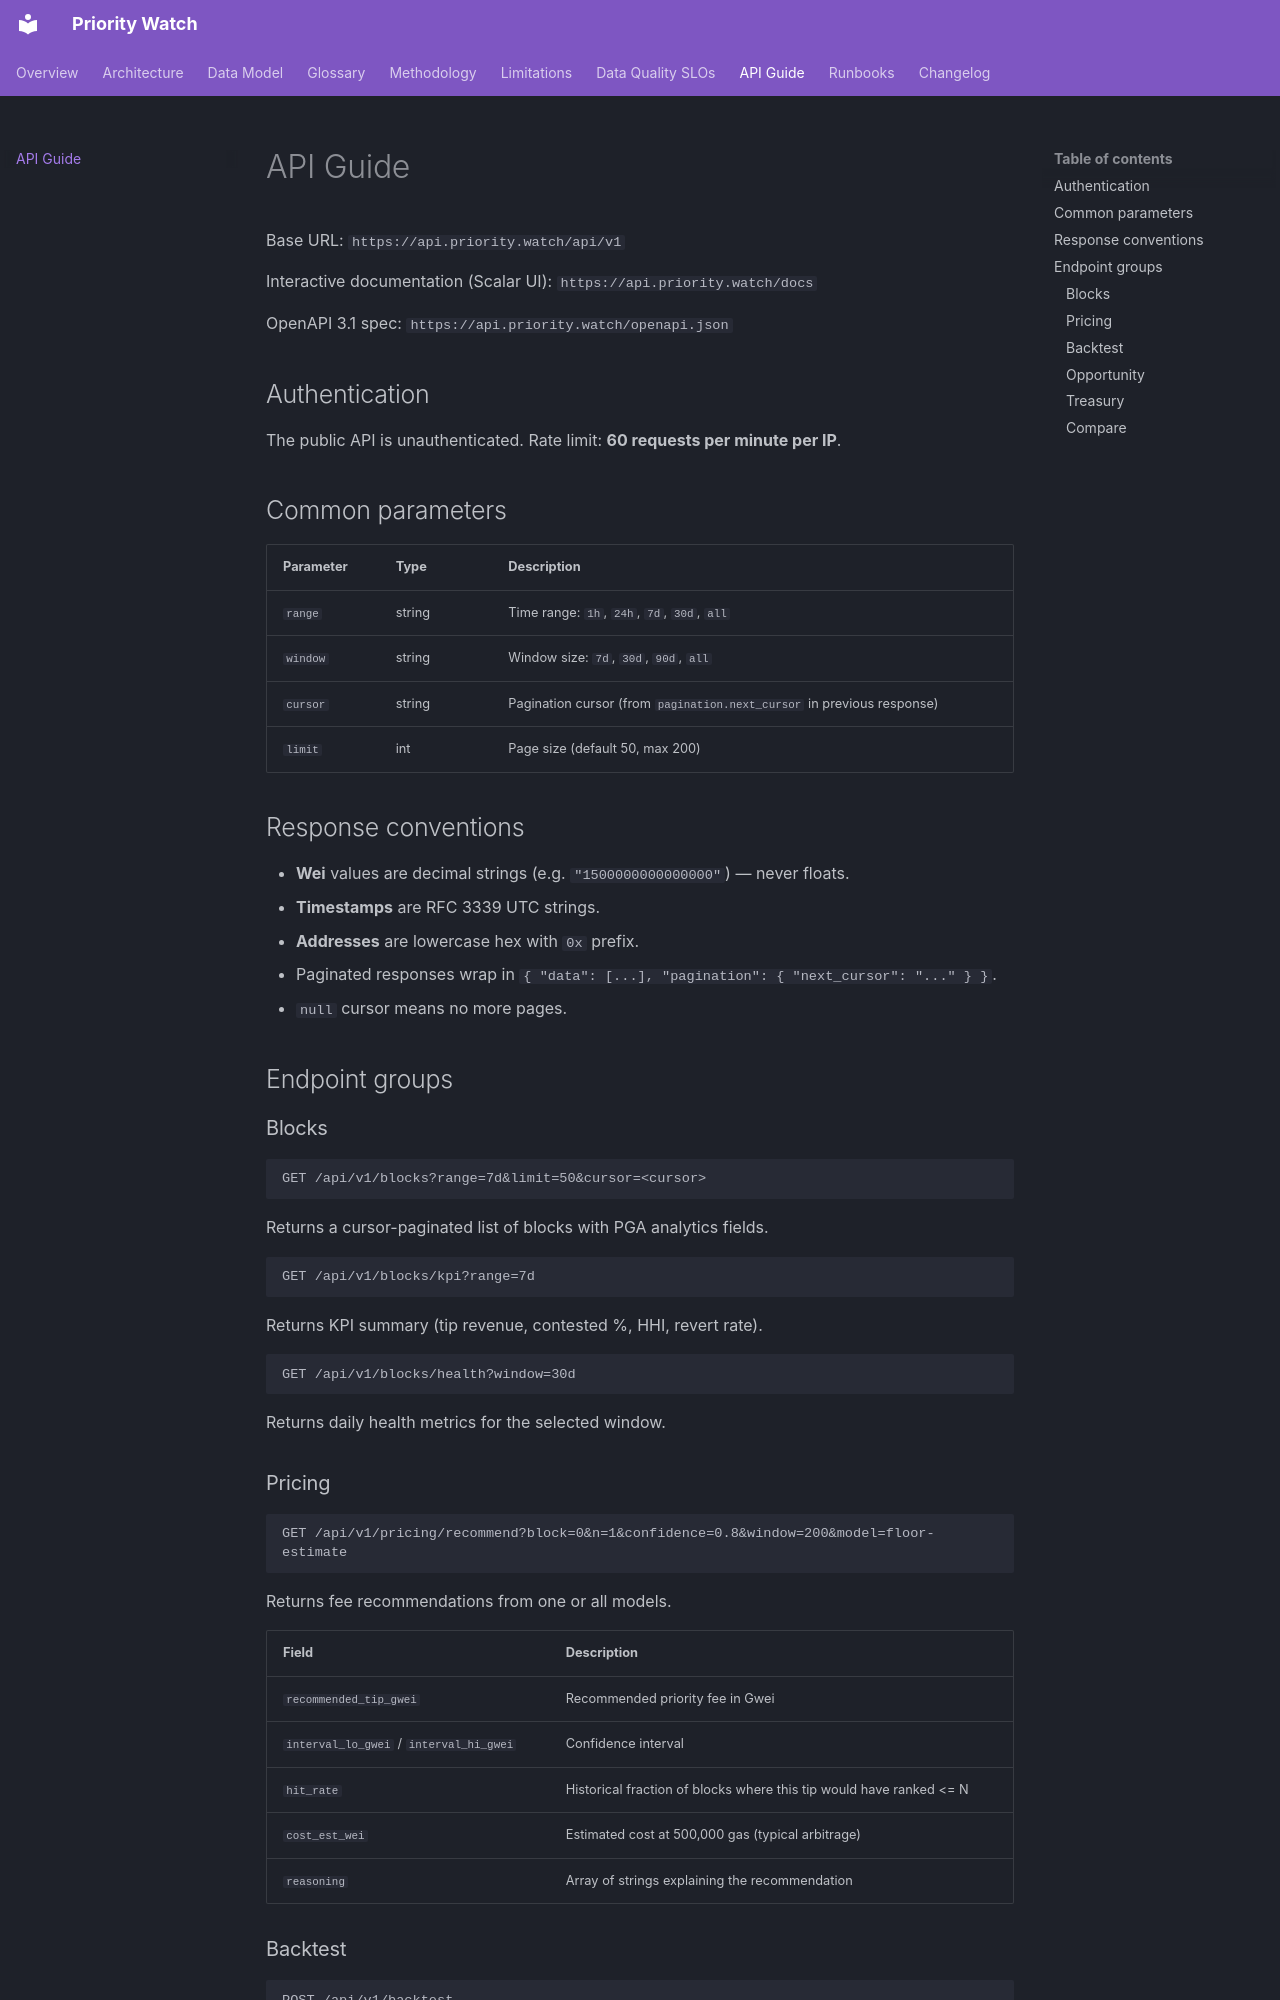

repository: uwezukwechibuzor/priority-watch · page: api/index.html · generator: mkdocs

# API Guide

Base URL: `https://api.priority.watch/api/v1`

Interactive documentation (Scalar UI): `https://api.priority.watch/docs`

OpenAPI 3.1 spec: `https://api.priority.watch/openapi.json`

## Authentication

The public API is unauthenticated. Rate limit: **60 requests per minute per IP**.

## Common parameters

| Parameter | Type | Description |
|-----------|------|-------------|
| `range` | string | Time range: `1h`, `24h`, `7d`, `30d`, `all` |
| `window` | string | Window size: `7d`, `30d`, `90d`, `all` |
| `cursor` | string | Pagination cursor (from `pagination.next_cursor` in previous response) |
| `limit` | int | Page size (default 50, max 200) |

## Response conventions

- **Wei** values are decimal strings (e.g. `"1500000000000000"`) — never floats.
- **Timestamps** are RFC 3339 UTC strings.
- **Addresses** are lowercase hex with `0x` prefix.
- Paginated responses wrap in `{ "data": [...], "pagination": { "next_cursor": "..." } }`.
- `null` cursor means no more pages.

## Endpoint groups

### Blocks

```
GET /api/v1/blocks?range=7d&limit=50&cursor=<cursor>
```
Returns a cursor-paginated list of blocks with PGA analytics fields.

```
GET /api/v1/blocks/kpi?range=7d
```
Returns KPI summary (tip revenue, contested %, HHI, revert rate).

```
GET /api/v1/blocks/health?window=30d
```
Returns daily health metrics for the selected window.

### Pricing

```
GET /api/v1/pricing/recommend?block=0&n=1&confidence=0.8&window=200&model=floor-estimate
```
Returns fee recommendations from one or all models.

| Field | Description |
|-------|-------------|
| `recommended_tip_gwei` | Recommended priority fee in Gwei |
| `interval_lo_gwei` / `interval_hi_gwei` | Confidence interval |
| `hit_rate` | Historical fraction of blocks where this tip would have ranked <= N |
| `cost_est_wei` | Estimated cost at 500,000 gas (typical arbitrage) |
| `reasoning` | Array of strings explaining the recommendation |
